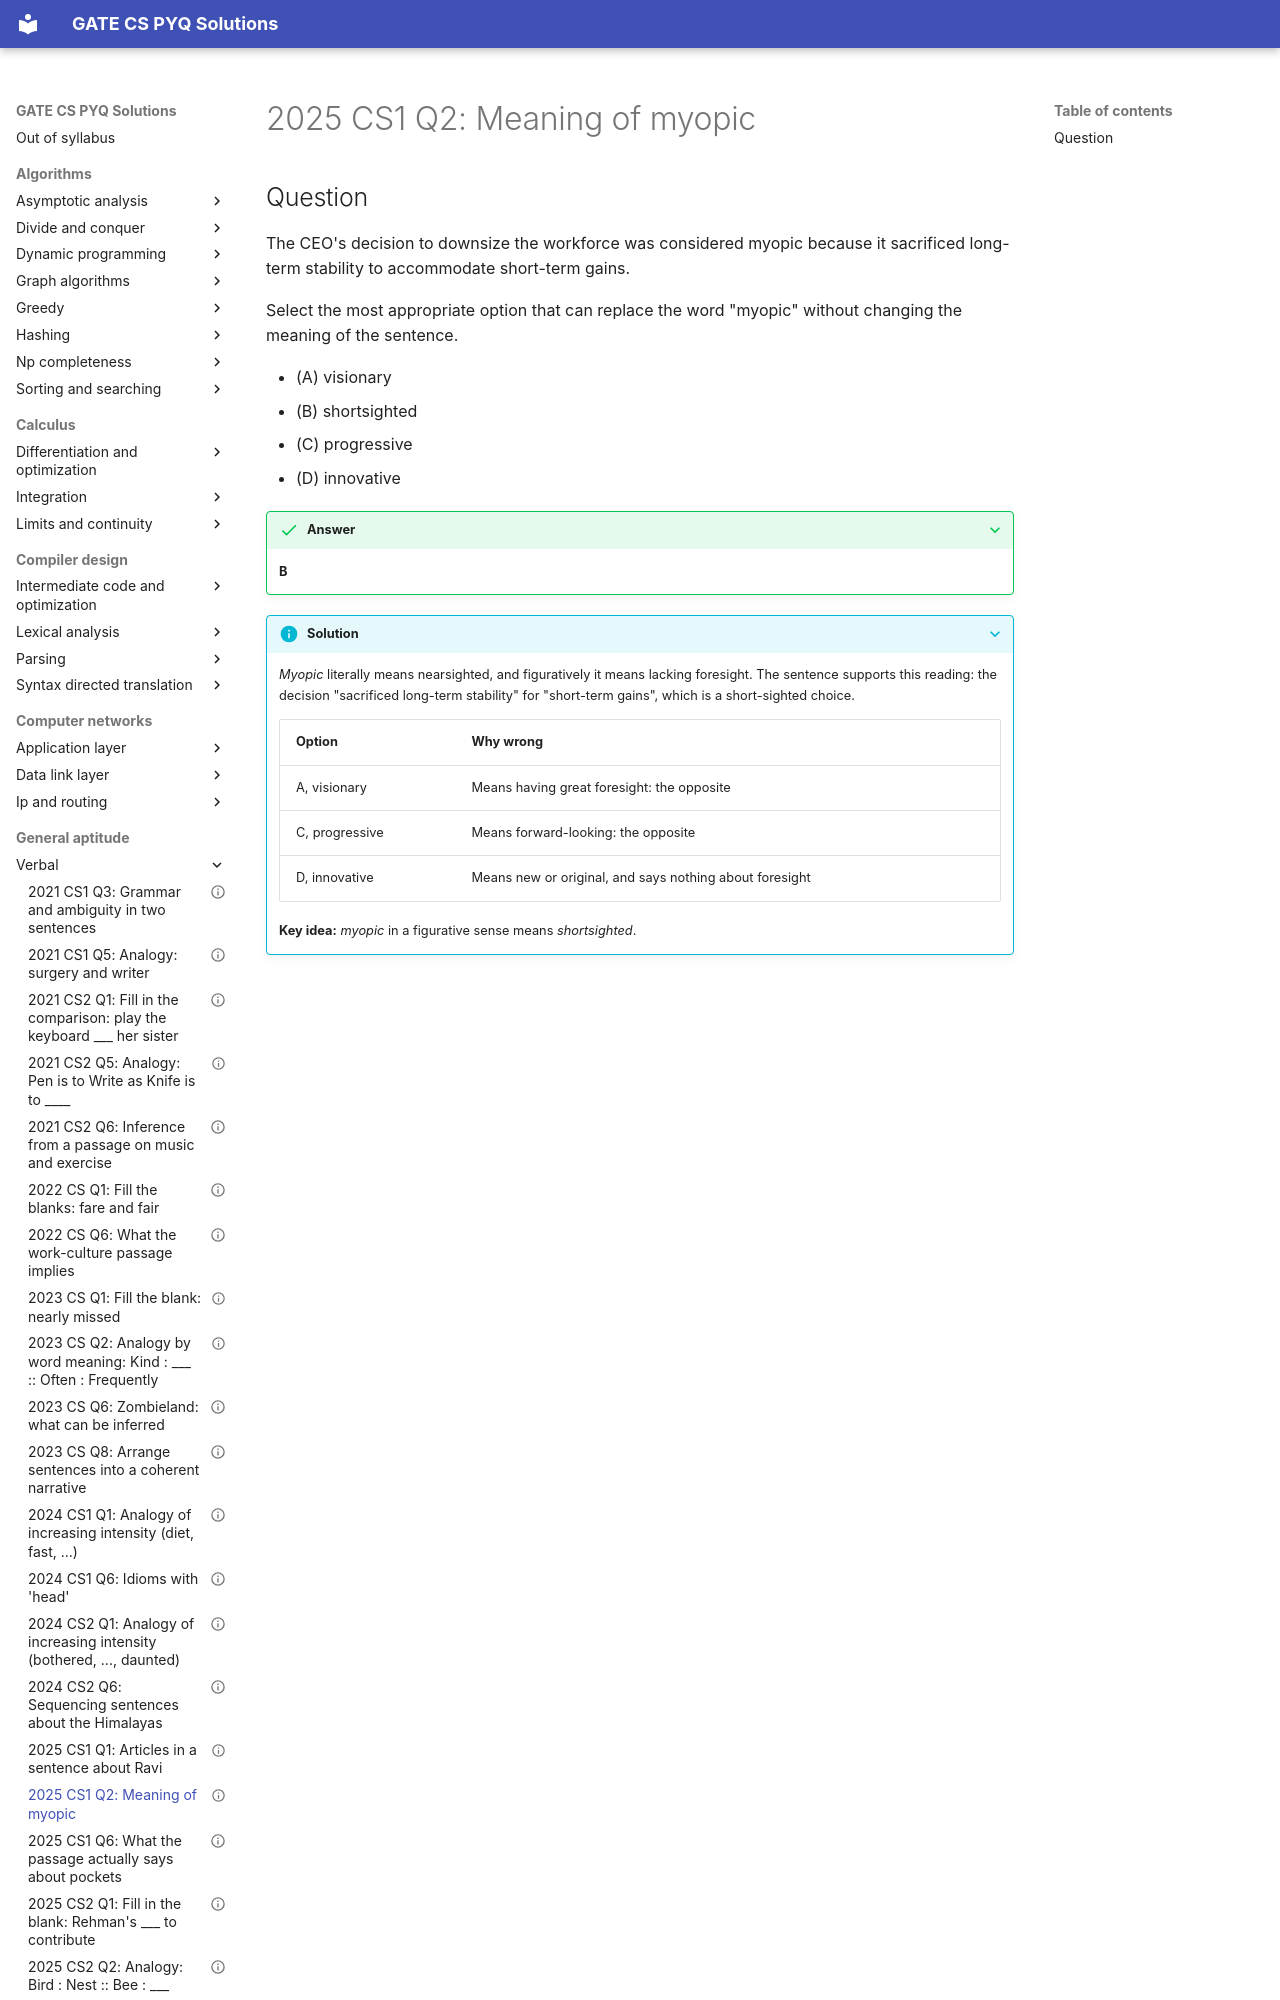

repository: saheenusman/GATE-PYQs · page: general-aptitude/verbal/2025-set1-q2/index.html · generator: mkdocs

---
title: "2025 CS1 Q2: Meaning of myopic"
year: 2025
set: 1
paper: CS1
q_no: 2
subject: general-aptitude
topic: verbal
also: []
marks: 1
type: MCQ
official_answer: "B"
status: verified
---

# 2025 CS1 Q2: Meaning of myopic
